The GitHub repository Shadman1077/Leukemia_Detection contains a labelled image folder "dataset" with 4 categories: benign, malignant Pre-B leukemia, malignant Pro-B leukemia, malignant early Pre-B leukemia. Examples follow, each with its label.

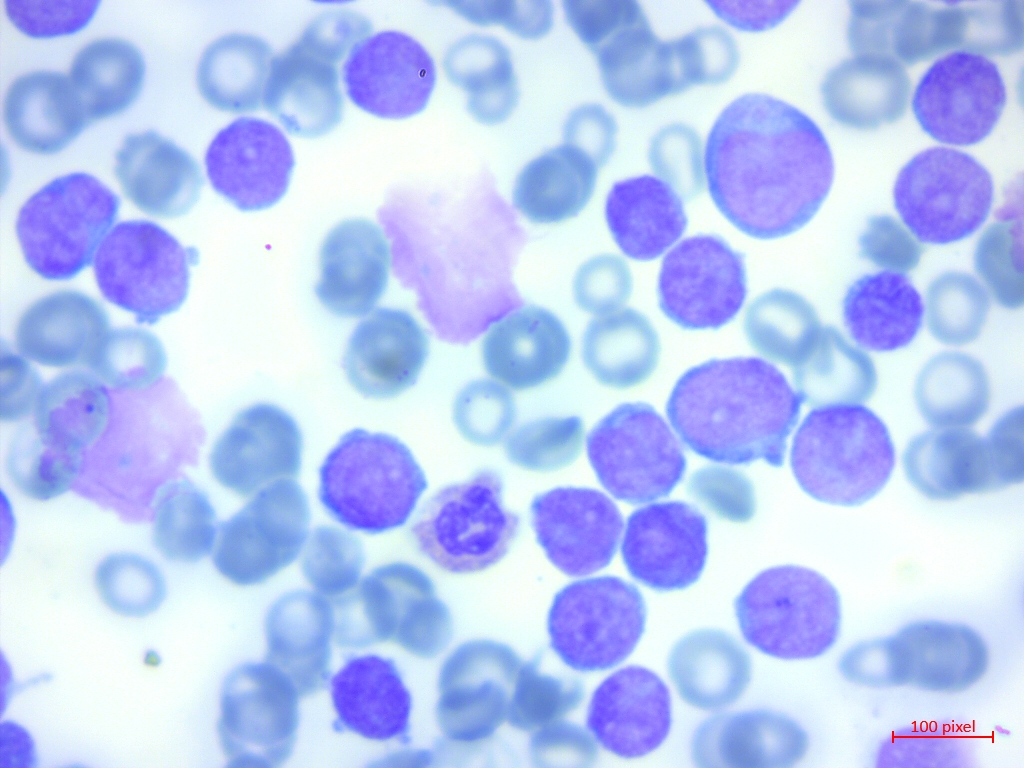
Label: malignant Pre-B leukemia

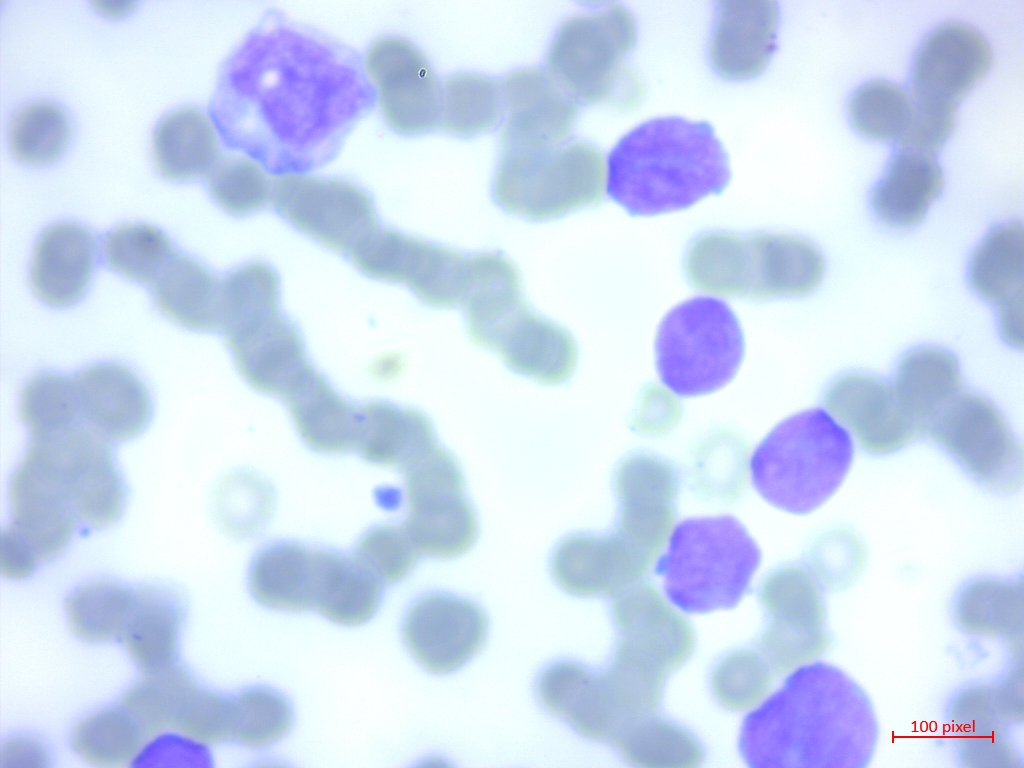
Label: malignant early Pre-B leukemia

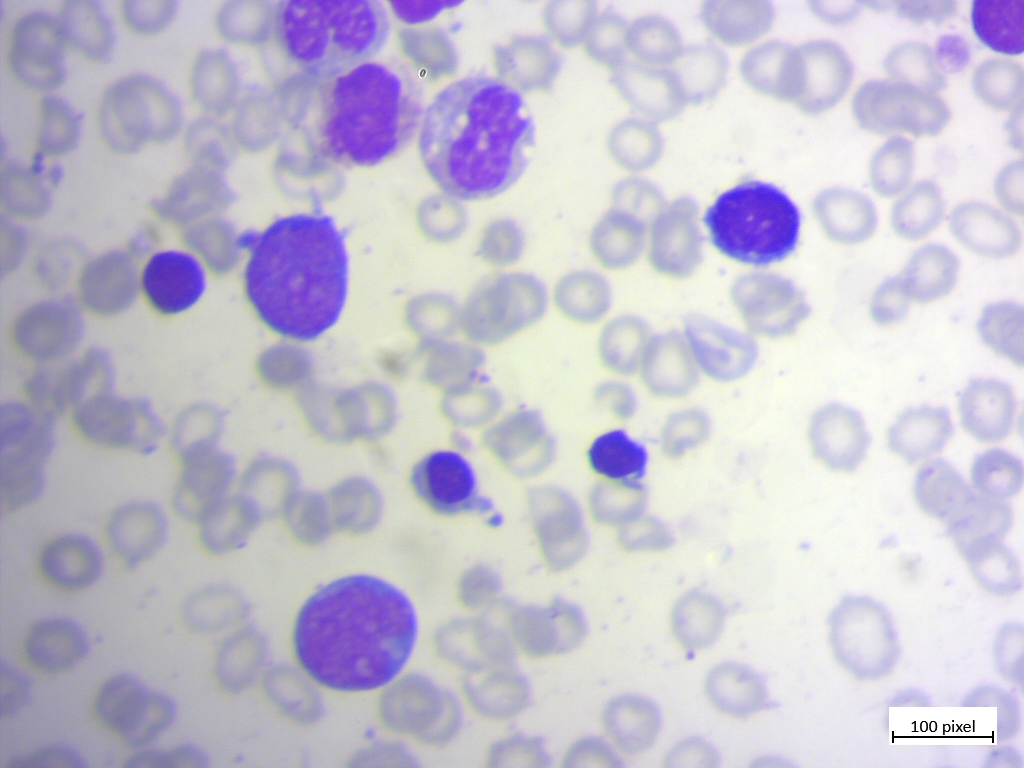
Label: benign

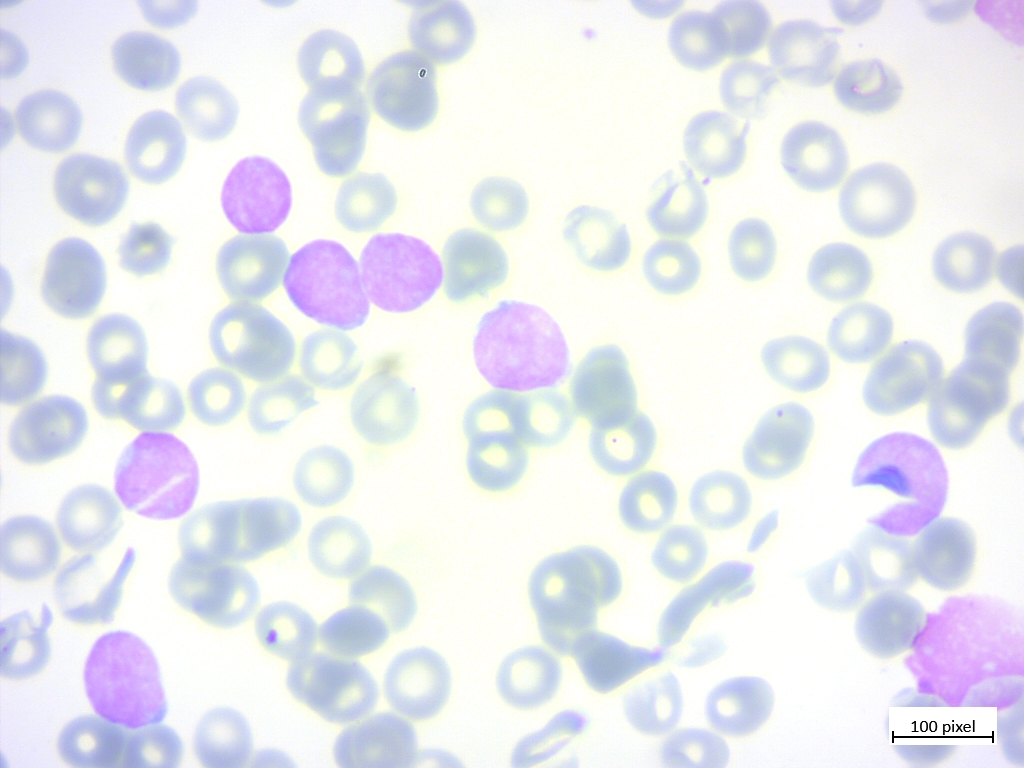
Label: malignant Pro-B leukemia

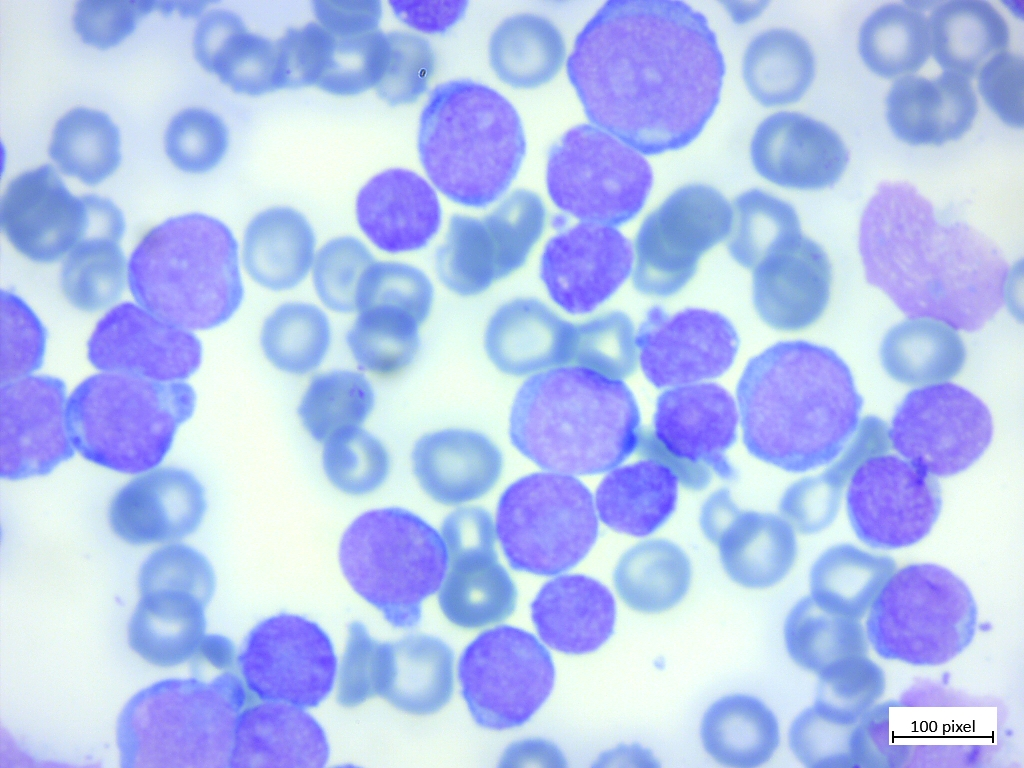
Label: malignant Pre-B leukemia

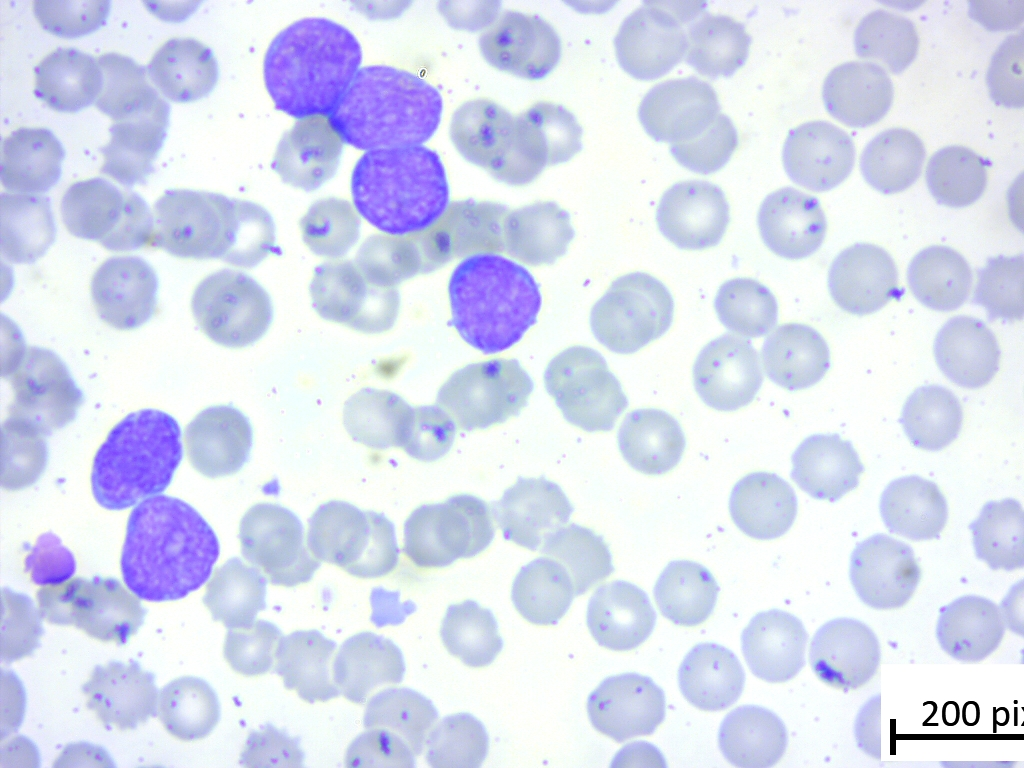
Label: malignant early Pre-B leukemia
